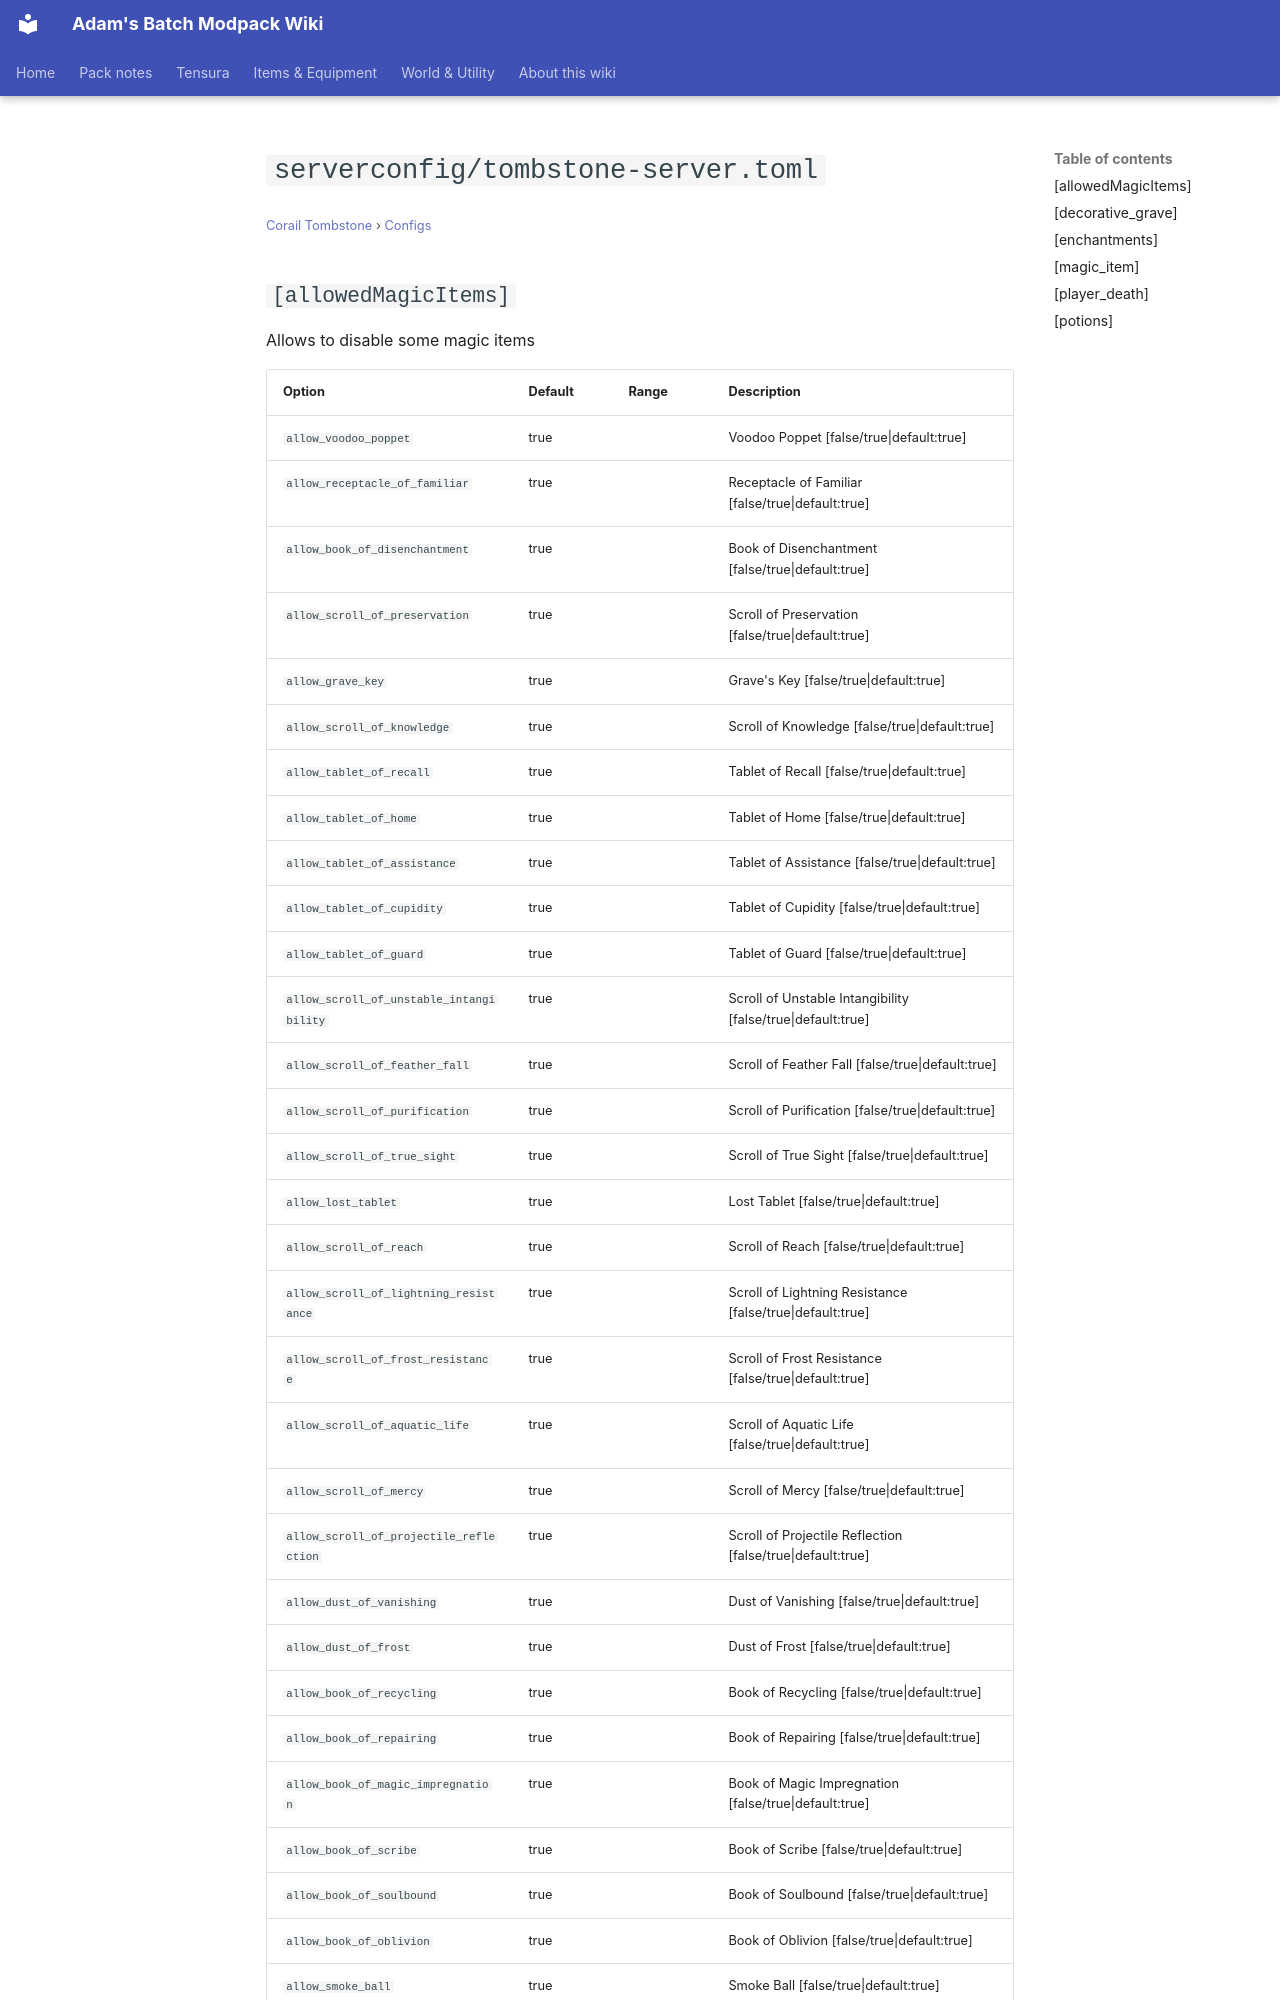

repository: Proteus-Nell/Adams-Batch-MC-Modpack-Wiki · page: corail-tombstone/configs/serverconfig-tombstone-server/index.html · generator: mkdocs

# `serverconfig/tombstone-server.toml`

<small>[Corail Tombstone](../index.md) &rsaquo; [Configs](index.md)</small>

## `[allowedMagicItems]`

Allows to disable some magic items

| Option | Default | Range | Description |
|---|---|---|---|
| `allow_voodoo_poppet` | true |  | Voodoo Poppet [false/true\|default:true] |
| `allow_receptacle_of_familiar` | true |  | Receptacle of Familiar [false/true\|default:true] |
| `allow_book_of_disenchantment` | true |  | Book of Disenchantment [false/true\|default:true] |
| `allow_scroll_of_preservation` | true |  | Scroll of Preservation [false/true\|default:true] |
| `allow_grave_key` | true |  | Grave's Key [false/true\|default:true] |
| `allow_scroll_of_knowledge` | true |  | Scroll of Knowledge [false/true\|default:true] |
| `allow_tablet_of_recall` | true |  | Tablet of Recall [false/true\|default:true] |
| `allow_tablet_of_home` | true |  | Tablet of Home [false/true\|default:true] |
| `allow_tablet_of_assistance` | true |  | Tablet of Assistance [false/true\|default:true] |
| `allow_tablet_of_cupidity` | true |  | Tablet of Cupidity [false/true\|default:true] |
| `allow_tablet_of_guard` | true |  | Tablet of Guard [false/true\|default:true] |
| `allow_scroll_of_unstable_intangibility` | true |  | Scroll of Unstable Intangibility [false/true\|default:true] |
| `allow_scroll_of_feather_fall` | true |  | Scroll of Feather Fall [false/true\|default:true] |
| `allow_scroll_of_purification` | true |  | Scroll of Purification [false/true\|default:true] |
| `allow_scroll_of_true_sight` | true |  | Scroll of True Sight [false/true\|default:true] |
| `allow_lost_tablet` | true |  | Lost Tablet [false/true\|default:true] |
| `allow_scroll_of_reach` | true |  | Scroll of Reach [false/true\|default:true] |
| `allow_scroll_of_lightning_resistance` | true |  | Scroll of Lightning Resistance [false/true\|default:true] |
| `allow_scroll_of_frost_resistance` | true |  | Scroll of Frost Resistance [false/true\|default:true] |
| `allow_scroll_of_aquatic_life` | true |  | Scroll of Aquatic Life [false/true\|default:true] |
| `allow_scroll_of_mercy` | true |  | Scroll of Mercy [false/true\|default:true] |
| `allow_scroll_of_projectile_reflection` | true |  | Scroll of Projectile Reflection [false/true\|default:true] |
| `allow_dust_of_vanishing` | true |  | Dust of Vanishing [false/true\|default:true] |
| `allow_dust_of_frost` | true |  | Dust of Frost [false/true\|default:true] |
| `allow_book_of_recycling` | true |  | Book of Recycling [false/true\|default:true] |
| `allow_book_of_repairing` | true |  | Book of Repairing [false/true\|default:true] |
| `allow_book_of_magic_impregnation` | true |  | Book of Magic Impregnation [false/true\|default:true] |
| `allow_book_of_scribe` | true |  | Book of Scribe [false/true\|default:true] |
| `allow_book_of_soulbound` | true |  | Book of Soulbound [false/true\|default:true] |
| `allow_book_of_oblivion` | true |
